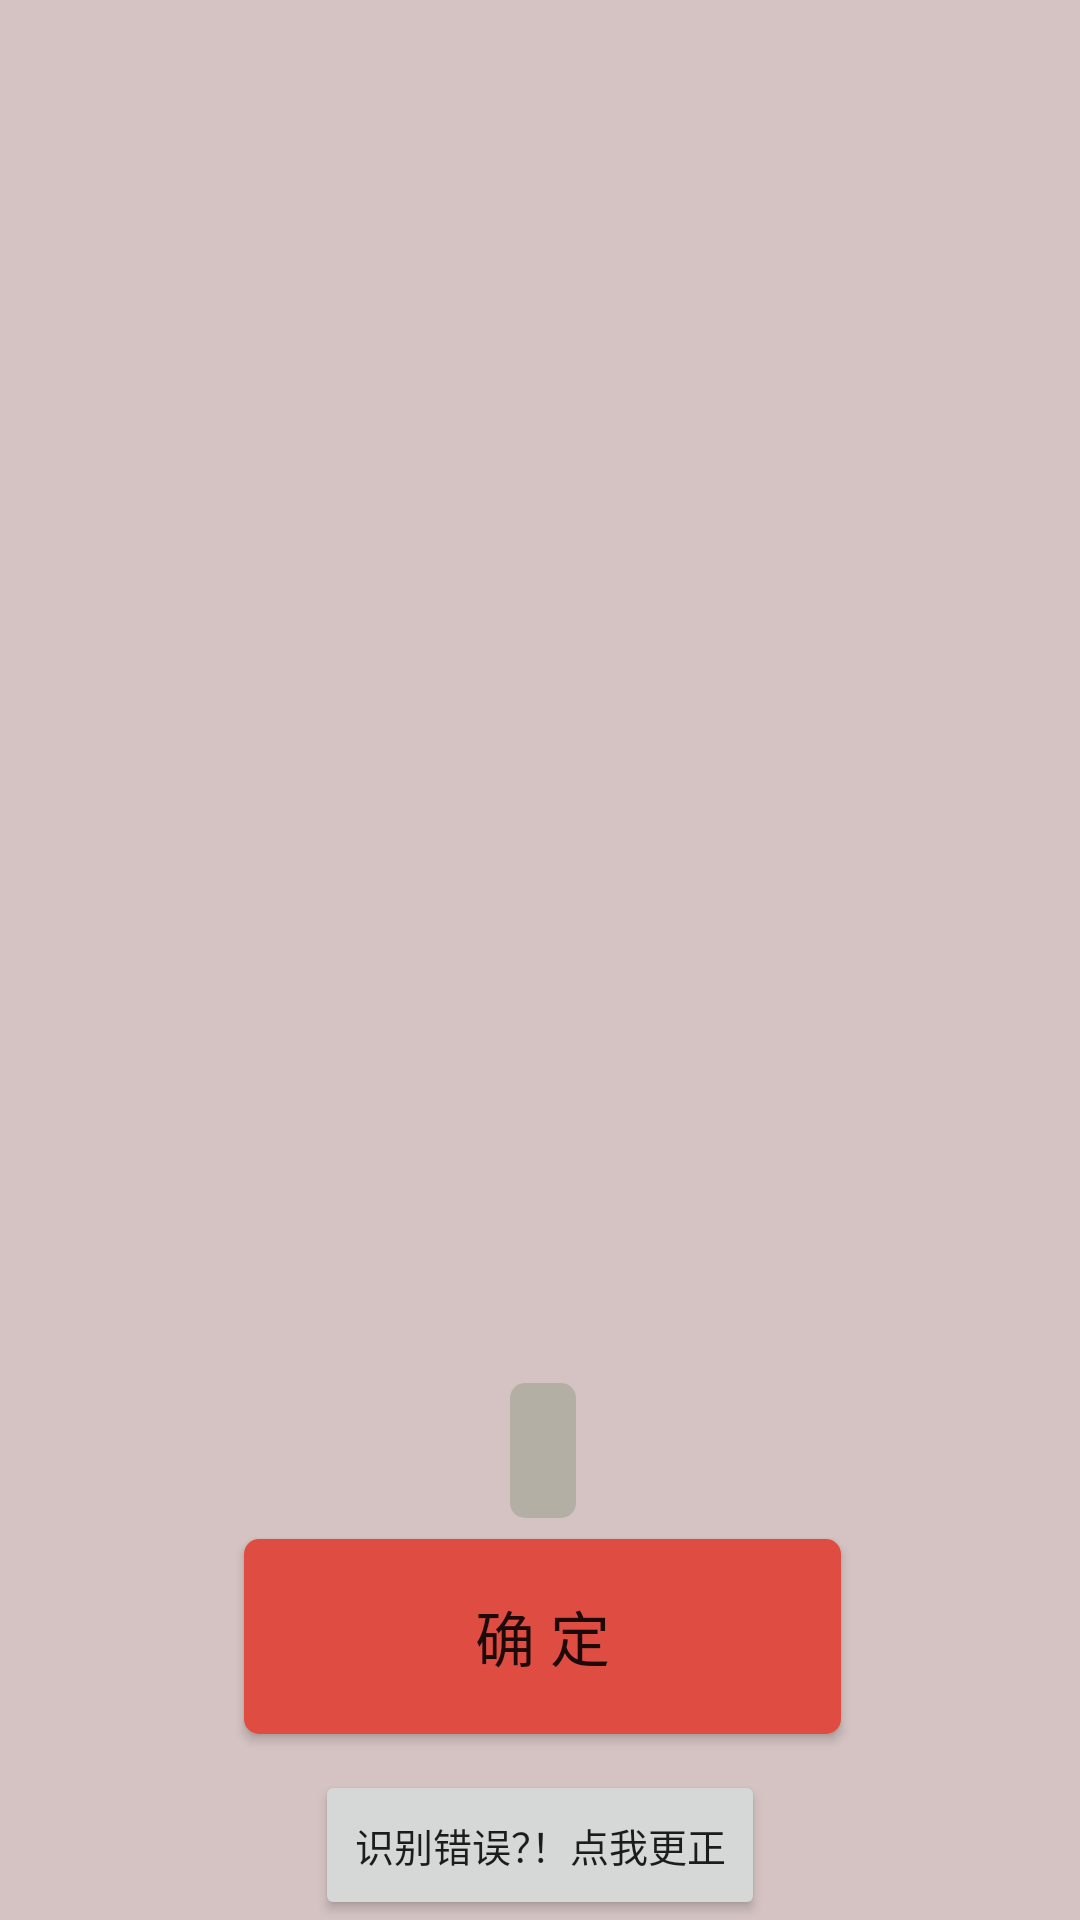

Here is an Android app screen rendered from its layout file. Give the layout XML and the strings, colors and styles it references.
<!-- AndroidManifest.xml: application theme AppTheme -->
<!-- res/layout/resultbar.xml -->
<?xml version="1.0" encoding="utf-8"?>
<android.support.constraint.ConstraintLayout xmlns:app="http://schemas.android.com/apk/res-auto"
    xmlns:tools="http://schemas.android.com/tools"
    android:id="@+id/resultbar1"
    android:background="#F3D3C1C1"
    android:visibility="visible"
    xmlns:android="http://schemas.android.com/apk/res/android"
    android:layout_width="350dp"
    android:layout_gravity="center_horizontal"
    android:orientation="vertical"
    android:layout_height="700dp">

    <ImageView
        android:id="@+id/imageView"
        android:layout_width="175dp"
        android:layout_height="186dp"
        android:layout_gravity="center_horizontal"
        app:layout_constraintEnd_toEndOf="parent"
        app:layout_constraintStart_toStartOf="parent"
        app:layout_constraintTop_toTopOf="parent" />

    <TextView
        android:id="@+id/tv_name"
        android:layout_width="wrap_content"
        android:layout_height="wrap_content"
        android:layout_gravity="center"
        android:layout_marginTop="64dp"
        android:text=""
        android:textColor="#F2161816"
        android:textSize="30sp"
        app:layout_constraintEnd_toEndOf="parent"
        app:layout_constraintStart_toStartOf="parent"
        app:layout_constraintTop_toBottomOf="@+id/imageView" />

    <TextView
        android:id="@+id/tv_type"
        android:layout_width="wrap_content"
        android:layout_height="wrap_content"
        android:layout_gravity="center"
        android:layout_marginTop="64dp"
        android:textColor="#F2161816"
        android:textSize="35sp"
        app:layout_constraintEnd_toEndOf="parent"
        app:layout_constraintHorizontal_bias="0.502"
        app:layout_constraintStart_toStartOf="parent"
        app:layout_constraintTop_toBottomOf="@+id/tv_name" />

    <TextView
        android:id="@+id/tv_request"
        android:layout_width="wrap_content"
        android:layout_height="45dp"
        android:layout_gravity="center"
        android:layout_marginTop="60dp"
        android:background="@drawable/shuchukuang"
        android:textSize="20sp"
        app:layout_constraintEnd_toEndOf="parent"
        app:layout_constraintHorizontal_bias="0.503"
        app:layout_constraintStart_toStartOf="parent"
        app:layout_constraintTop_toBottomOf="@+id/tv_type" />

    <Button
        android:layout_width="199dp"
        android:layout_height="65dp"
        android:layout_marginBottom="12dp"
        android:background="@drawable/buttonkuang_orange"
        android:text="确 定"
        android:textSize="20sp"

        app:layout_constraintBottom_toTopOf="@+id/button"
        app:layout_constraintEnd_toEndOf="parent"
        app:layout_constraintHorizontal_bias="0.506"
        app:layout_constraintStart_toStartOf="parent" />

    <Button
        android:id="@+id/button"
        android:layout_width="150dp"
        android:layout_height="50dp"
        android:text="@string/shangchuanbtn"
        android:textSize="13sp"
        app:layout_constraintBottom_toBottomOf="parent"
        app:layout_constraintEnd_toEndOf="parent"
        app:layout_constraintStart_toStartOf="parent" />

</android.support.constraint.ConstraintLayout>
<!-- resources referenced by this layout -->
<resources>
  <!-- drawable buttonkuang_orange (drawable) -->
  <?xml version="1.0" encoding="utf-8"?>
  <shape xmlns:android="http://schemas.android.com/apk/res/android"
      android:shape="rectangle"
      android:useLevel="false">
      <solid android:color="#DF4C41"/>
      <size
          android:width="30dp"
          android:height="15dp" />
  
      <corners
          android:bottomLeftRadius = "5dp"
          android:bottomRightRadius = "5dp"
          android:topLeftRadius = "5dp"
          android:topRightRadius = "5dp"/>
  </shape>
  <!-- drawable shuchukuang (drawable) -->
  <?xml version="1.0" encoding="utf-8"?>
  <shape xmlns:android="http://schemas.android.com/apk/res/android"
      android:shape="rectangle"
      android:useLevel="false">
      <solid android:color="#81959C89"/>
  
      <padding
          android:bottom="1dp"
          android:left="20dp"
          android:right="2dp"
          android:top="1dp" />
      <corners
          android:bottomLeftRadius = "5dp"
          android:bottomRightRadius = "5dp"
          android:topLeftRadius = "5dp"
          android:topRightRadius = "5dp"/>
  </shape>
  <string name="shangchuanbtn">识别错误？！点我更正</string>
  <style name="AppTheme" parent="Theme.AppCompat.Light.NoActionBar">
          1
          <item name="colorPrimary">@color/colorPrimary</item>
          <item name="colorPrimaryDark">@color/colorPrimaryDark</item>
          <item name="colorAccent">@color/colorAccent</item>
      </style>
  <color name="colorPrimary">#008577</color>
  <color name="colorPrimaryDark">#E1FFFFFF</color>
  <color name="colorAccent">#D81B60</color>
</resources>
